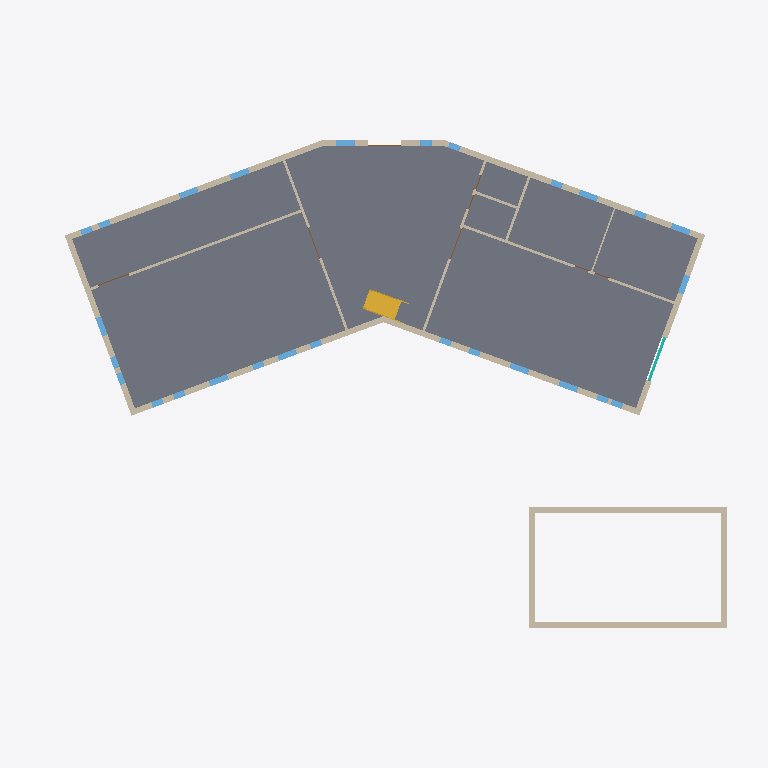
Plan cut of the same IFC building model at storey 'Level 1' (level 0.00 m, cut at 1.40 m), seen from above with north up, elements coloured by IFC class: 27 windows (light blue), 18 walls (beige), 4 doors (brown), 1 slab (grey), 1 stair (yellow), 1 curtain wall (teal). Cut surfaces are drawn darker.
Extent 37.0 m × 26.0 m × 8.2 m (x, y, z). Storeys (3): Level 1 at 0.00 m; Level 2 at 3.50 m; Level 3 at 7.00 m. Elements (96): 43 IfcWindow, 29 IfcWallStandardCase, 13 IfcDoor, 3 IfcRoof, 3 IfcSlab, 2 IfcCurtainWall, 1 IfcRailing, 1 IfcStair, 1 IfcWall.

HEADER;
FILE_DESCRIPTION(('ViewDefinition [CoordinationView_V2.0]'),'2;1');
FILE_NAME('1001','2018-08-13T16:55:43',(''),(''),'The EXPRESS Data Manager Version 5.02.0100.07 : 28 Aug 2013','20170927_1515(x64) - Exporter 18.2.0.51 - Alternate UI 18.2.0.51','');
FILE_SCHEMA(('IFC2X3'));
ENDSEC;
DATA;
#105=IFCPROJECT('0QWlmolibAQPaZ8lf9e$ia',#41,'1001',$,$,'Project Name','Project Status',(#97),#92);
#14454=IFCSITE('0QWlmolibAQPaZ8lf9e$ic',#41,'Default',$,'',#14453,$,$,.ELEMENT.,$,$,$,$,$);
#115=IFCBUILDING('0QWlmolibAQPaZ8lf9e$ib',#41,'',$,$,#32,$,'',.ELEMENT.,$,$,$);
#124=IFCBUILDINGSTOREY('0QWlmolibAQPaZ8lgsN0NZ',#41,'Level 1',$,$,#122,$,'Level 1',.ELEMENT.,0.0);
#130=IFCBUILDINGSTOREY('0QWlmolibAQPaZ8lgsN0PY',#41,'Level 2',$,$,#129,$,'Level 2',.ELEMENT.,3500.0);
#136=IFCBUILDINGSTOREY('0QWlmolibAQPaZ8lgsMDtF',#41,'Level 3',$,$,#135,$,'Level 3',.ELEMENT.,7000.0);
#6850=IFCSLAB('0HMagYrLDAU8tkZVtH_MSu',#41,'Floor:Generic 300mm:352760',$,'Floor:Generic 300mm',#6821,#6848,'352760',.FLOOR.);
#1021=IFCWALLSTANDARDCASE('1nwWIKv$vA$xEUVnSiobV6',#41,'Basic Wall:Generic - 300mm:339572',$,'Basic Wall:Generic - 300mm:6291',#986,#1019,'339572');
#725=IFCWALLSTANDARDCASE('1nwWIKv$vA$xEUVnSiobGY',#41,'Basic Wall:Generic - 300mm:339344',$,'Basic Wall:Generic - 300mm:6291',#676,#723,'339344');
#6888=IFCWALLSTANDARDCASE('2XCv1Bksr3CwgvXr$6yPFy',#41,'Basic Wall:Generic - 300mm:352980',$,'Basic Wall:Generic - 300mm:6291',#6868,#6886,'352980');
#6954=IFCWALLSTANDARDCASE('2XCv1Bksr3CwgvXr$6yP8R',#41,'Basic Wall:Generic - 300mm:353075',$,'Basic Wall:Generic - 300mm:6291',#6934,#6952,'353075');
#881=IFCWALLSTANDARDCASE('1nwWIKv$vA$xEUVnSiobH5',#41,'Basic Wall:Generic - 300mm:339447',$,'Basic Wall:Generic - 300mm:6291',#848,#879,'339447');
#971=IFCWALLSTANDARDCASE('1nwWIKv$vA$xEUVnSiobUI',#41,'Basic Wall:Generic - 300mm:339488',$,'Basic Wall:Generic - 300mm:6291',#896,#969,'339488');
#6619=IFCWALLSTANDARDCASE('1M9UU5Uw10iAHDLDX8avti',#41,'Basic Wall:Generic - 300mm:351548',$,'Basic Wall:Generic - 300mm:6291',#6580,#6617,'351548');
#2831=IFCSTAIR('2okLPDxL1BTfm7_pdm690B',#41,'Assembled Stair:Stair:341444',$,'Assembled Stair:190mm max riser 250mm going:141734',#2830,$,'341444',.NOTDEFINED.);
#807=IFCWALLSTANDARDCASE('1nwWIKv$vA$xEUVnSiobH$',#41,'Basic Wall:Generic - 300mm:339405',$,'Basic Wall:Generic - 300mm:6291',#787,#805,'339405');
#6921=IFCWALLSTANDARDCASE('2XCv1Bksr3CwgvXr$6yP8p',#41,'Basic Wall:Generic - 300mm:353051',$,'Basic Wall:Generic - 300mm:6291',#6901,#6919,'353051');
#6987=IFCWALLSTANDARDCASE('0LzMGAsEb3iRVfisIrvy0B',#41,'Basic Wall:Generic - 300mm:353581',$,'Basic Wall:Generic - 300mm:6291',#6967,#6985,'353581');
#1802=IFCWALLSTANDARDCASE('1nwWIKv$vA$xEUVnSioaWE',#41,'Basic Wall:Interior - 135mm Partition (2-hr):340412',$,'Basic Wall:Interior - 135mm Partition (2-hr):404',#1782,#1800,'340412');
#1838=IFCWALLSTANDARDCASE('1nwWIKv$vA$xEUVnSioaXR',#41,'Basic Wall:Interior - 135mm Partition (2-hr):340457',$,'Basic Wall:Interior - 135mm Partition (2-hr):404',#1818,#1836,'340457');
#659=IFCWALLSTANDARDCASE('1nwWIKv$vA$xEUVnSiob93',#41,'Basic Wall:Interior - 135mm Partition (2-hr):338929',$,'Basic Wall:Interior - 135mm Partition (2-hr):404',#639,#657,'338929');
#567=IFCWALLSTANDARDCASE('1nwWIKv$vA$xEUVnSiobBD',#41,'Basic Wall:Interior - 135mm Partition (2-hr):338815',$,'Basic Wall:Interior - 135mm Partition (2-hr):404',#523,#565,'338815');
#1089=IFCWALLSTANDARDCASE('1nwWIKv$vA$xEUVnSiobSd',#41,'Basic Wall:Generic - 300mm:339605',$,'Basic Wall:Generic - 300mm:6291',#1062,#1087,'339605');
#1924=IFCWALLSTANDARDCASE('1nwWIKv$vA$xEUVnSioaih',#41,'Basic Wall:Interior - 135mm Partition (2-hr):340633',$,'Basic Wall:Interior - 135mm Partition (2-hr):404',#1904,#1922,'340633');
#5620=IFCCURTAINWALL('3dTzWzsh52oQFpdgGr7LdP',#41,'Curtain Wall:Storefront:345448',$,'Curtain Wall:Storefront:29097',#5619,$,'345448');
#1960=IFCWALLSTANDARDCASE('1nwWIKv$vA$xEUVnSioai8',#41,'Basic Wall:Interior - 135mm Partition (2-hr):340666',$,'Basic Wall:Interior - 135mm Partition (2-hr):404',#1940,#1958,'340666');
#5514=IFCWINDOW('2wEeMVpqDBSQqGxB3pSzZ4',#41,'M_Fixed:Window type2:345176',$,'Window type2',#15969,#5508,'345176',1200.0,1000.0);
#5537=IFCWINDOW('2okLPDxL1BTfm7_pdm6E6s',#41,'M_Fixed:Window type2:345209',$,'Window type2',#15759,#5529,'345209',1200.0,1000.0);
#7646=IFCWINDOW('0oW6SBdsD9Lw$RMbSzPti0',#41,'M_Fixed:Window type2:354432',$,'Window type2',#15467,#7638,'354432',1200.0,999.999999999999);
#5470=IFCWINDOW('2okLPDxL1BTfm7_pdm6EPX',#41,'M_Fixed:Window type2:345006',$,'Window type2',#15415,#5462,'345006',1200.0,1000.0);
#5583=IFCWINDOW('2okLPDxL1BTfm7_pdm6E4U',#41,'M_Fixed:Window type2:345297',$,'Window type2',#15863,#5575,'345297',1200.0,1000.0);
#6385=IFCWINDOW('2okLPDxL1BTfm7_pdm6E8r',#41,'M_Fixed:Window type2:346106',$,'Window type2',#15599,#6377,'346106',1200.0,1000.0);
#5493=IFCWINDOW('2okLPDxL1BTfm7_pdm6E7V',#41,'M_Fixed:Window type2:345104',$,'Window type2',#15441,#5485,'345104',1200.0,1000.0);
#5560=IFCWINDOW('2okLPDxL1BTfm7_pdm6E5k',#41,'M_Fixed:Window type2:345249',$,'Window type2',#15785,#5552,'345249',1200.0,1000.0);
#5606=IFCWINDOW('2okLPDxL1BTfm7_pdm6E3E',#41,'M_Fixed:Window type2:345345',$,'Window type2',#15889,#5598,'345345',1200.0,1000.0);
#6408=IFCWINDOW('2okLPDxL1BTfm7_pdm6EsD',#41,'M_Fixed:Window type2:346178',$,'Window type2',#15625,#6400,'346178',1200.0,1000.0);
#6686=IFCWINDOW('0xO8spPQf4axO$FOS7n6YJ',#41,'M_Fixed:Window type2:352220',$,'Window type2',#16639,#6678,'352220',1200.0,1000.0);
#1874=IFCWALLSTANDARDCASE('1nwWIKv$vA$xEUVnSioalQ',#41,'Basic Wall:Interior - 79mm Partition (1-hr):340584',$,'Basic Wall:Interior - 79mm Partition (1-hr):402',#1854,#1872,'340584');
#4108=IFCWINDOW('2jT6EvoTf21hdTz6yBX5zu',#41,'M_Fixed:Window type1:343631',$,'Window type1',#15943,#4102,'343631',1800.0,600.0);
#3949=IFCWINDOW('2okLPDxL1BTfm7_pdm69dg',#41,'M_Fixed:Window type1:343077',$,'Window type1',#15573,#3941,'343077',1800.0,599.999999999999);
#4087=IFCWINDOW('2okLPDxL1BTfm7_pdm69lw',#41,'M_Fixed:Window type1:343605',$,'Window type1',#15837,#4079,'343605',1800.0,600.0);
#4131=IFCWINDOW('2okLPDxL1BTfm7_pdm69jX',#41,'M_Fixed:Window type1:343726',$,'Window type1',#15337,#4123,'343726',1800.0,600.0);
#4154=IFCWINDOW('2okLPDxL1BTfm7_pdm69i4',#41,'M_Fixed:Window type1:343755',$,'Window type1',#15363,#4146,'343755',1800.0,600.0);
#4177=IFCWINDOW('2okLPDxL1BTfm7_pdm69hO',#41,'M_Fixed:Window type1:343831',$,'Window type1',#15389,#4169,'343831',1800.0,599.999999999999);
#6663=IFCWINDOW('0xO8spPQf4axO$FOS7n6W3',#41,'M_Fixed:Window type1:352076',$,'Window type1',#16613,#6655,'352076',1800.0,600.0);
#3878=IFCWINDOW('2okLPDxL1BTfm7_pdm69vI',#41,'M_Fixed:Window type1:342941',$,'Window type1',#15495,#3870,'342941',1800.0,600.0);
#3926=IFCWINDOW('2okLPDxL1BTfm7_pdm69uq',#41,'M_Fixed:Window type1:343035',$,'Window type1',#15547,#3918,'343035',1800.0,599.999999999999);
#3972=IFCWINDOW('2okLPDxL1BTfm7_pdm69cg',#41,'M_Fixed:Window type1:343141',$,'Window type1',#15653,#3964,'343141',1800.0,600.0);
#3995=IFCWINDOW('2okLPDxL1BTfm7_pdm69bS',#41,'M_Fixed:Window type1:343187',$,'Window type1',#15679,#3987,'343187',1800.0,600.0);
#4018=IFCWINDOW('2okLPDxL1BTfm7_pdm69bq',#41,'M_Fixed:Window type1:343227',$,'Window type1',#15705,#4010,'343227',1800.0,600.0);
#4064=IFCWINDOW('2okLPDxL1BTfm7_pdm69l2',#41,'M_Fixed:Window type1:343565',$,'Window type1',#15811,#4056,'343565',1800.0,600.0);
#6640=IFCWINDOW('0xO8spPQf4axO$FOS7n6XL',#41,'M_Fixed:Window type1:352026',$,'Window type1',#16587,#6632,'352026',1800.0,600.0);
#3903=IFCWINDOW('2okLPDxL1BTfm7_pdm69uO',#41,'M_Fixed:Window type1:342999',$,'Window type1',#15521,#3895,'342999',1800.0,600.0);
#4041=IFCWINDOW('2okLPDxL1BTfm7_pdm69ag',#41,'M_Fixed:Window type1:343269',$,'Window type1',#15731,#4033,'343269',1800.0,600.0);
#2386=IFCDOOR('1nwWIKv$vA$xEUVnSioafs',#41,'M_Door-Double-Glass:1700 x 2000mm Exterior:340932',$,'1700 x 2000mm Exterior',#15917,#2380,'340932',2000.0,1700.0);
#2211=IFCDOOR('1nwWIKv$vA$xEUVnSioaei',#41,'M_Door-Double-Glass:1700 x 2000mm:340894',$,'1700 x 2000mm',#15231,#2203,'340894',2000.0,1700.0);
#2182=IFCDOOR('1nwWIKv$vA$xEUVnSioah0',#41,'M_Door-Double-Glass:1700 x 2000mm:340850',$,'1700 x 2000mm',#15311,#2174,'340850',2000.0,1700.0);
#6801=IFCDOOR('0RhzOAnlbFYxH6ZPnznHgt',#41,'M_Door-Double-Flush_Panel:1700 x 2000mm:352512',$,'1700 x 2000mm',#16505,#6793,'352512',2000.0,1700.0);
ENDSEC;